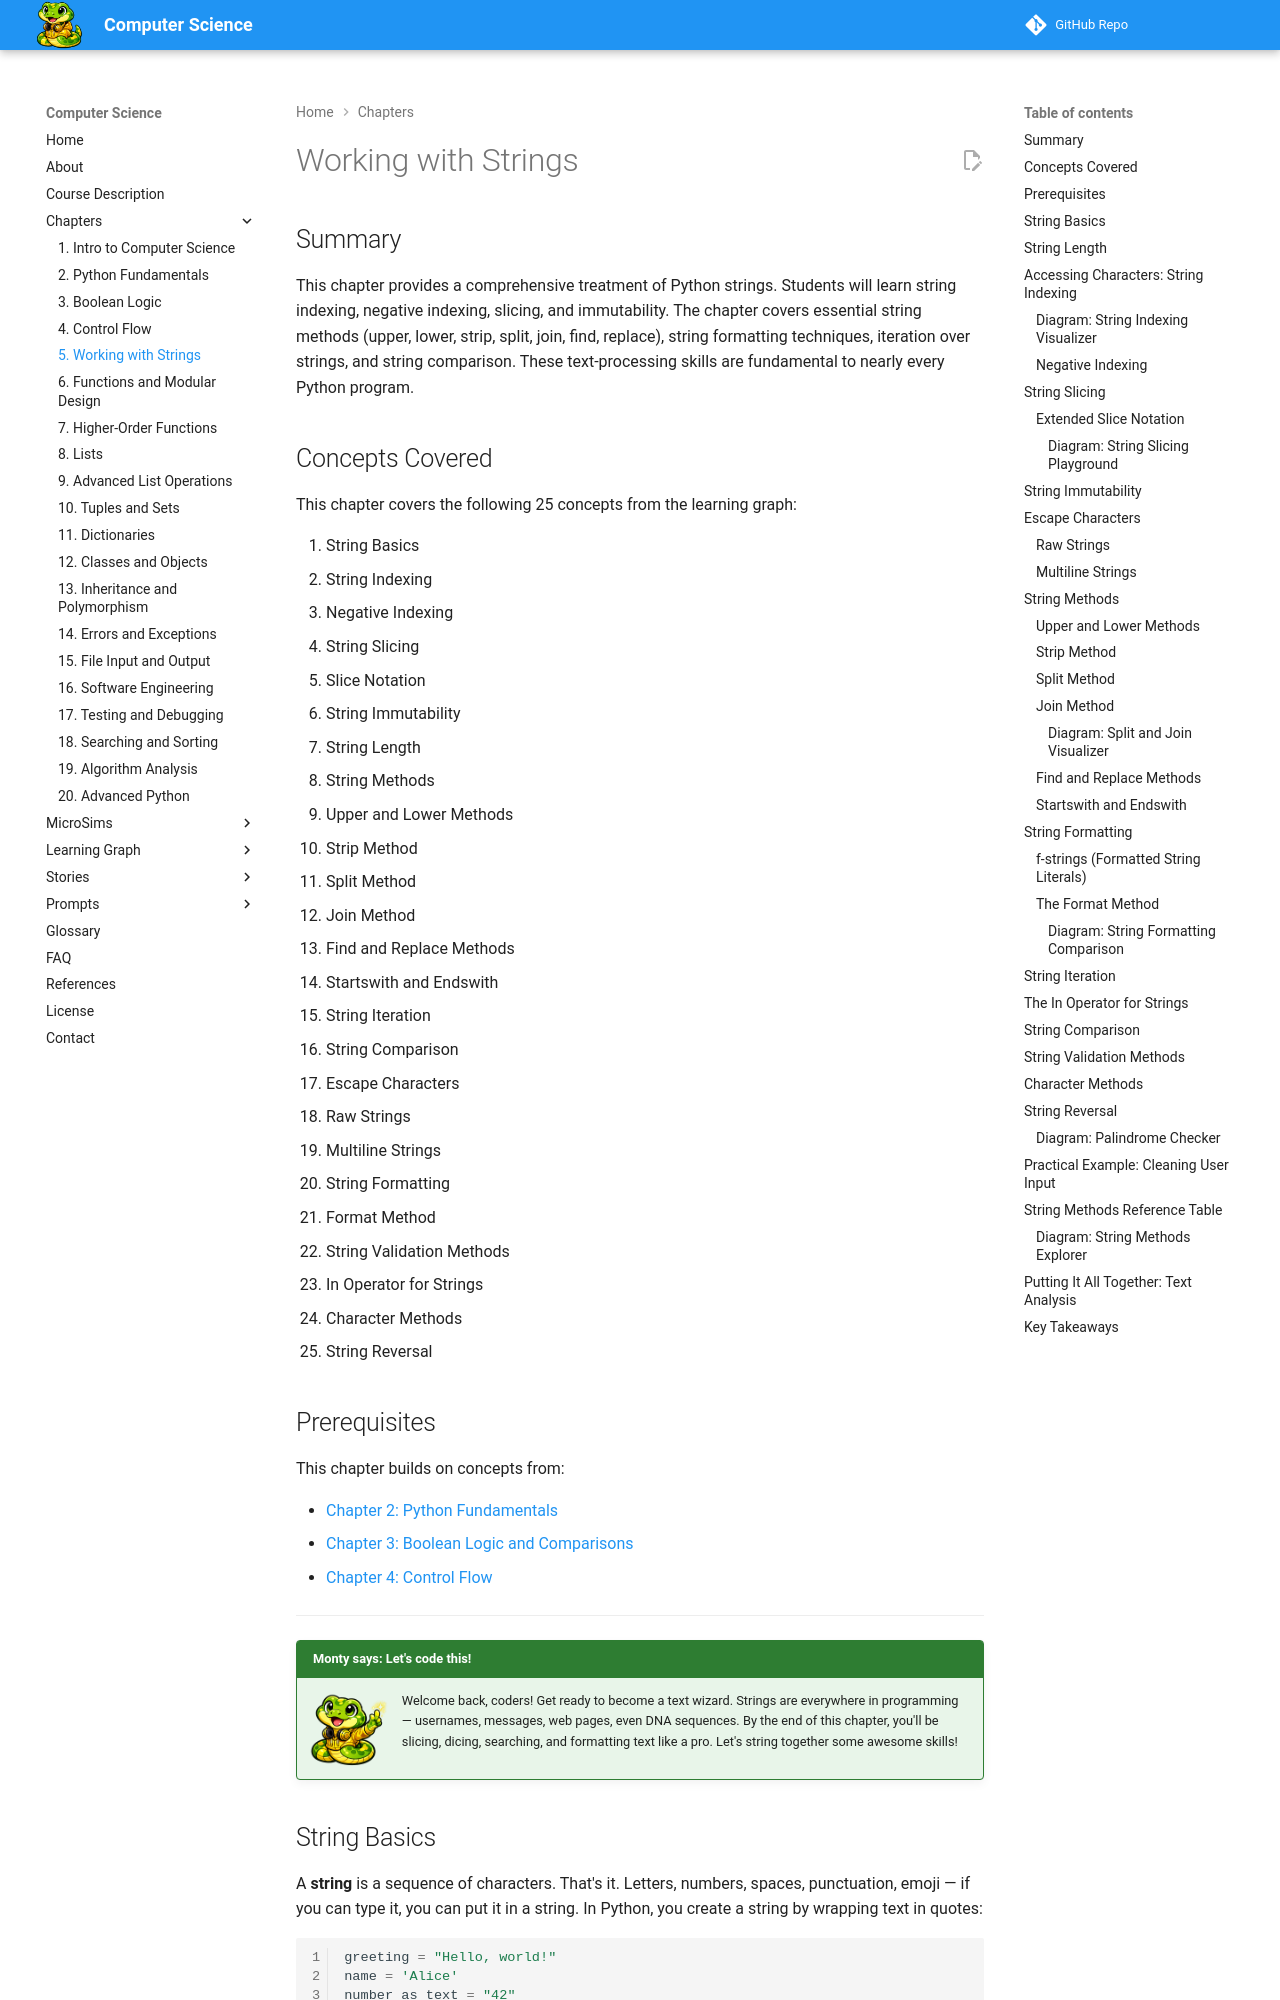

repository: dmccreary/computer-science · page: chapters/05-working-with-strings/index.html · generator: mkdocs

---
title: Working with Strings
description: String indexing, slicing, methods, formatting, iteration, and text processing in Python.
generated_by: claude skill chapter-content-generator
date: 2026-02-11
version: 0.04
---

# Working with Strings

## Summary

This chapter provides a comprehensive treatment of Python strings. Students will learn string indexing, negative indexing, slicing, and immutability. The chapter covers essential string methods (upper, lower, strip, split, join, find, replace), string formatting techniques, iteration over strings, and string comparison. These text-processing skills are fundamental to nearly every Python program.

## Concepts Covered

This chapter covers the following 25 concepts from the learning graph:

1. String Basics
2. String Indexing
3. Negative Indexing
4. String Slicing
5. Slice Notation
6. String Immutability
7. String Length
8. String Methods
9. Upper and Lower Methods
10. Strip Method
11. Split Method
12. Join Method
13. Find and Replace Methods
14. Startswith and Endswith
15. String Iteration
16. String Comparison
17. Escape Characters
18. Raw Strings
19. Multiline Strings
20. String Formatting
21. Format Method
22. String Validation Methods
23. In Operator for Strings
24. Character Methods
25. String Reversal

## Prerequisites

This chapter builds on concepts from:

- [Chapter 2: Python Fundamentals](../02-python-fundamentals/index.md)
- [Chapter 3: Boolean Logic and Comparisons](../03-boolean-logic/index.md)
- [Chapter 4: Control Flow](../04-control-flow/index.md)

---

!!! mascot-welcome "Monty says: Let's code this!"
    ![Monty](../../img/monty-welcome.png){ align=left width="80" }
    Welcome back, coders! Get ready to become a text wizard. Strings are everywhere in programming — usernames, messages, web pages, even DNA sequences. By the end of this chapter, you'll be slicing, dicing, searching, and formatting text like a pro. Let's string together some awesome skills!

## String Basics

A **string** is a sequence of characters. That's it. Letters, numbers, spaces, punctuation, emoji — if you can type it, you can put it in a string. In Python, you create a string by wrapping text in quotes:

```python
greeting = "Hello, world!"
name = 'Alice'
number_as_text = "42"
```

Notice you can use either double quotes (`"..."`) or single quotes (`'...'`). Python doesn't care which one you pick, as long as you start and end with the same type. Most Python programmers use double quotes by convention, but single quotes are handy when your string contains a double quote:

```python
dialogue = 'She said, "Python is amazing!"'
```

A string can be empty, too:

```python
empty = ""
```

An empty string has zero characters, but it's still a valid string. Think of it like an empty box — there's nothing inside, but the box is real.

Here are a few important things to know about strings right away:

- Strings are **ordered** — each character has a specific position
- Strings are **immutable** — once created, you can't change individual characters (more on this soon)
- Strings can contain **any Unicode character** — letters, digits, symbols, and even emoji

## String Length

How many characters are in a string? Python's built-in `len()` function tells you the **string length**:

```python
message = "Hello!"
print(len(message))  # Output: 6
```

Every character counts, including spaces and punctuation:

```python
sentence = "Hi there!"
print(len(sentence))  # Output: 9
```

That's 2 letters + 1 space + 5 letters + 1 exclamation mark = 9 characters. The `len()` function is one you'll reach for constantly. It's your string measuring tape.
